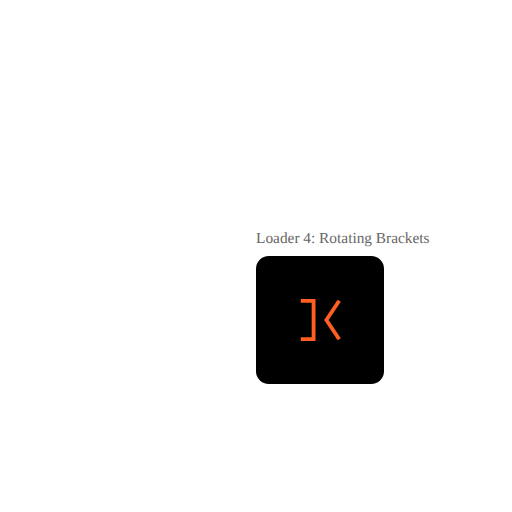
t = 0.00 s
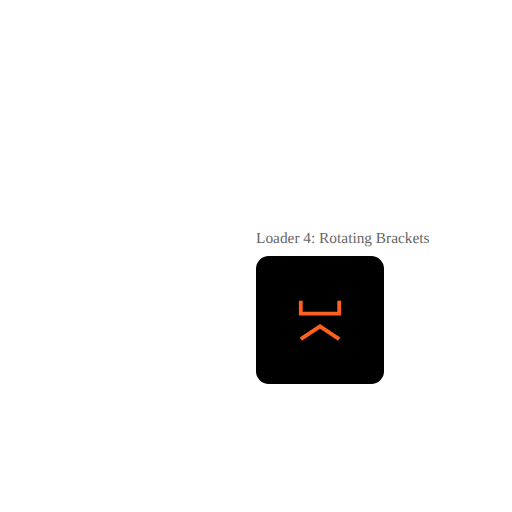
t = 0.75 s
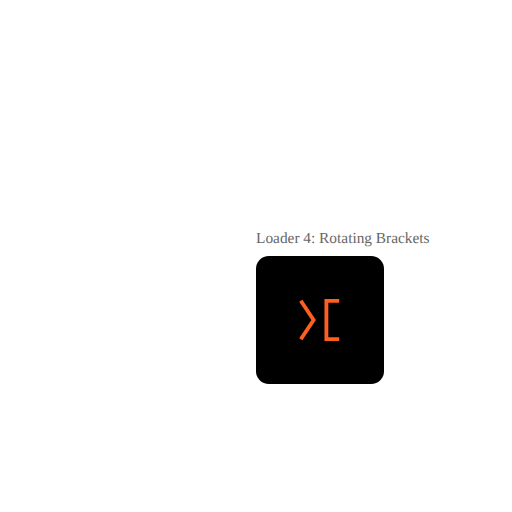
t = 1.50 s
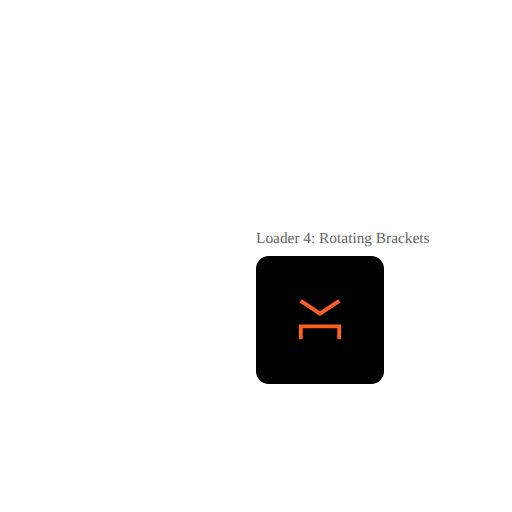
t = 2.25 s

The animated SVG that drew these frames (rendered in a browser with its animation timeline set to each time). Animation: 2 SMIL elements (animateTransform=2); one cycle of 3.00 s, repeats indefinitely.

<svg xmlns="http://www.w3.org/2000/svg" viewBox="0 0 400 400">
  <g transform="translate(200,200)">
    <text x="0" y="-10" fill="#666" font-size="12">Loader 4: Rotating Brackets</text>
    <rect width="100" height="100" fill="#000000" rx="10"/>
    <g transform="translate(50,50)">
      <g>
        <path d="M-15 -15 L-5 -15 L-5 15 L-15 15" 
              stroke="#FF5F1F" 
              stroke-width="3" 
              fill="none">
          <animateTransform attributeName="transform"
                          type="rotate"
                          values="0;360"
                          dur="3s"
                          repeatCount="indefinite"/>
        </path>
        <path d="M15 -15 L5 0 L15 15" 
              stroke="#FF5F1F" 
              stroke-width="3" 
              fill="none">
          <animateTransform attributeName="transform"
                          type="rotate"
                          values="0;360"
                          dur="3s"
                          repeatCount="indefinite"/>
        </path>
      </g>
    </g>
  </g>
</svg>